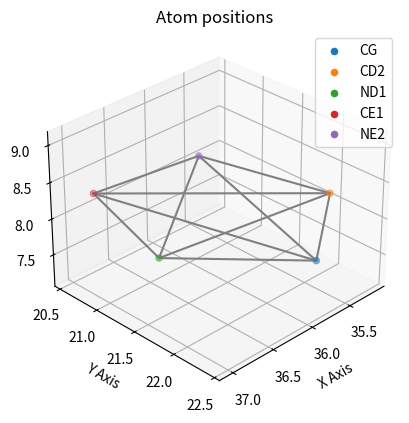
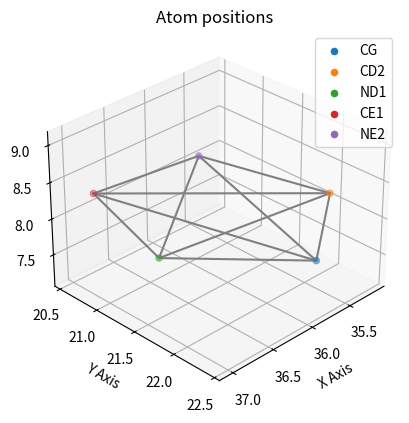
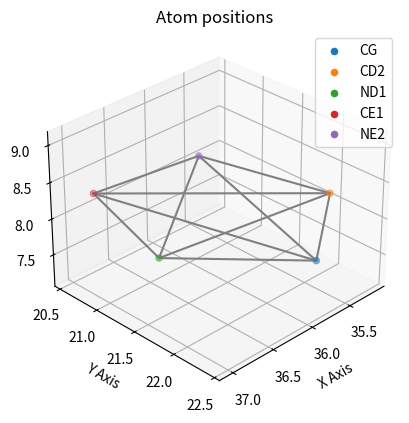
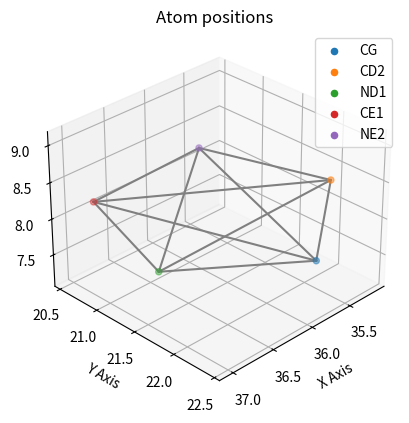
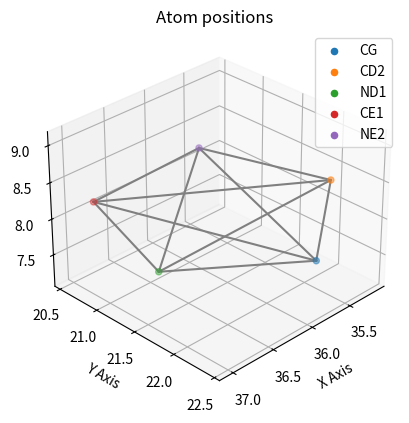
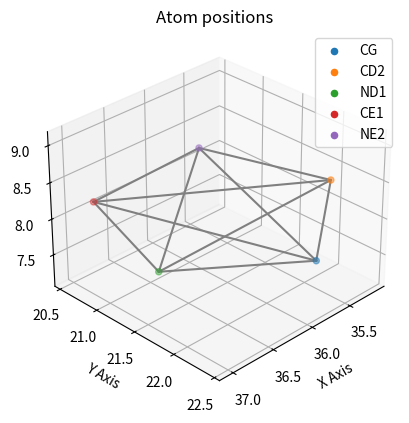
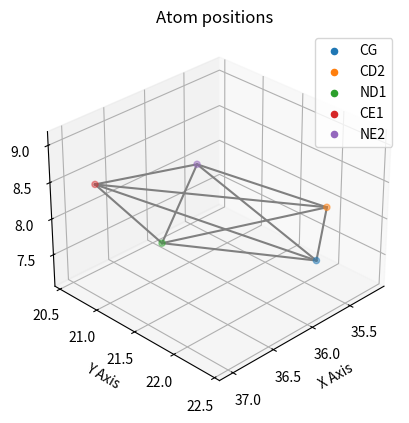
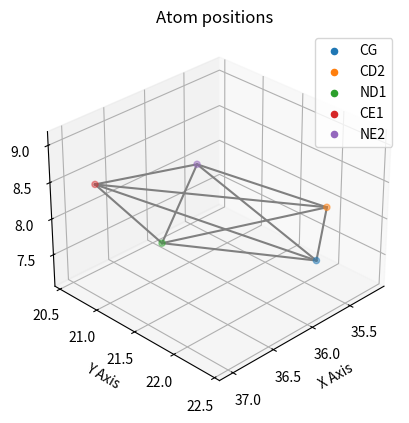
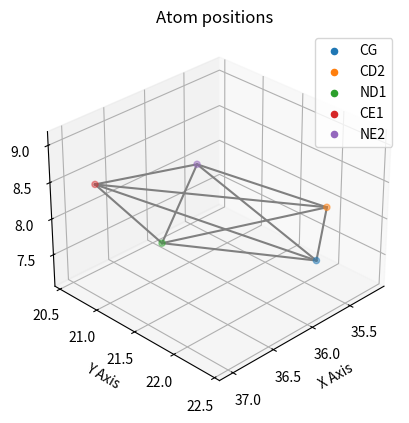
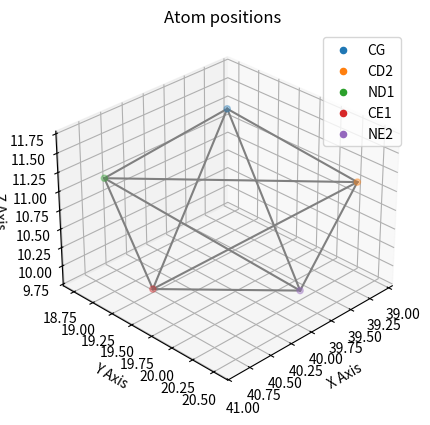

Write Python code to recreate these figures, in order.
#!/usr/bin/env python3
# -*- coding: utf-8 -*-
"""
Created on Thu Jan 18 15:06:52 2024

[redacted]
"""

import numpy as np
from itertools import product
import matplotlib.pyplot as plt
# from mpl_toolkits.mplot3d import Axes3D
from scipy.spatial.transform import Rotation as R
# from mpl_toolkits.mplot3d.art3d import Poly3DCollection
import time


def rotate_point_vectorized(vectors, axis, angle_rad):
    """
    Rotate multiple 3D vectors around a given axis by a specified angle (radians),
    using Rodrigues' rotation formula. `vectors` shape: (N, 3), `axis`: (3,)
    """
    axis = axis / np.linalg.norm(axis)
    cos_theta = np.cos(angle_rad)
    sin_theta = np.sin(angle_rad)
    dot = np.dot(vectors, axis)

    rotated = (vectors * cos_theta[:, None] if isinstance(cos_theta, np.ndarray) else vectors * cos_theta) + \
              np.cross(axis, vectors) * sin_theta + \
              axis * dot[:, np.newaxis] * (1 - cos_theta)
    return rotated

def rotate_histidine_both_directions(residue_info, rotation_angle):
    atom_positions = residue_info[1]
    nd1 = atom_positions['NE2']
    ce1 = atom_positions['CE1']
    cg = atom_positions['CG']

    midpoint = (nd1 + ce1) / 2.0
    axis = cg - midpoint
    axis /= np.linalg.norm(axis)

    # Prepare atom names and positions
    atom_names = list(atom_positions.keys())
    positions = np.array([atom_positions[name] for name in atom_names])
    shifted = positions - midpoint  # shape (N, 3)

    theta = np.radians(rotation_angle)
    neg_theta = -theta

    # Rotate
    rotated_cw = rotate_point_vectorized(shifted, axis, theta) + midpoint
    rotated_ccw = rotate_point_vectorized(shifted, axis, neg_theta) + midpoint

    # Output as dictionaries
    return {
        'original': dict(zip(atom_names, positions)),
        '15_deg_clockwise': dict(zip(atom_names, rotated_cw)),
        '15_deg_counterclockwise': dict(zip(atom_names, rotated_ccw)),
    }



def generate_vectorized_rotation_combinations(input_dict, rotation_angle):
    # Filter HIS residues and generate rotations
    his_residues = {key: value for key, value in input_dict.items() if value[0] == 'HIS'}
    
    all_rotations = {residue: rotate_histidine_both_directions(info,rotation_angle) for residue, info in his_residues.items()}
    
    # Generate all combinations of rotations
    keys, rotation_options = zip(*all_rotations.items())
    combinations = [dict(zip(keys, combo)) for combo in product(*rotation_options)]
    
    # Compile detailed combinations
    detailed_combinations = []
    for combo in combinations:
        detailed_combo = input_dict.copy()  # Copy the original input_dict
        for residue, rotation in combo.items():
            # Retain the residue name and update the atom positions
            detailed_combo[residue] = [input_dict[residue][0], all_rotations[residue][rotation]]
        detailed_combinations.append(detailed_combo)
    # print ("iterating_rounds")
    return detailed_combinations




if __name__=='__main__':
    
    def plot_atoms_with_equal_aspect(atom_positions, title="Atom positions"):
        fig = plt.figure()
        ax = fig.add_subplot(111, projection='3d')

        # Plotting atoms
        for atom, position in atom_positions.items():
            ax.scatter(position[0], position, position[2], label=atom)

        # Connecting each atom with lines
        atom_keys = list(atom_positions.keys())
        for i in range(len(atom_keys)):
            for j in range(i + 1, len(atom_keys)):
                atom1 = atom_keys[i]
                atom2 = atom_keys[j]
                ax.plot([atom_positions[atom1][0], atom_positions[atom2][0]], 
                        [atom_positions[atom1][1], atom_positions[atom2][1]], 
                        [atom_positions[atom1][2], atom_positions[atom2][2]], 'gray')

        # Setting the aspect ratio to be equal
        max_range = np.array([np.ptp([atom[coord] for atom in atom_positions.values()]) for coord in range(3)]).max() / 2.0
        mid_x = np.mean([atom[0] for atom in atom_positions.values()])
        mid_y = np.mean([atom[1] for atom in atom_positions.values()])
        mid_z = np.mean([atom[2] for atom in atom_positions.values()])

        ax.set_xlim(mid_x - max_range, mid_x + max_range)
        ax.set_ylim(mid_y - max_range, mid_y + max_range)
        ax.set_zlim(mid_z - max_range, mid_z + max_range)
        elev = 30  # Set the elevation angle
        azim = 45  # Set the azimuthal angle
        # Setting the view angle
        ax.view_init(elev=elev, azim=azim)
        ax.legend()
        ax.set_xlabel('X Axis')
        ax.set_ylabel('Y Axis')
        ax.set_zlabel('Z Axis')
        plt.title(title)
        plt.show()
    
    start_calculations_time=time.time()
    input_dict = {
            'A_69': ['HIS', {
            'CG': np.array([36.103, 22.677, 8.102]),
            'CD2': np.array([35.042, 21.875, 7.997]),
            'ND1': np.array([37.137, 21.804, 8.229]),
            'CE1': np.array([36.760, 20.545, 8.200]),
            'NE2': np.array([35.451, 20.570, 8.060])
        }],
        'A_122': ['ASP', {
            'OD1': np.array([41.260, 24.248, 9.765]),
            'OD2': np.array([39.156, 23.415, 9.817])
        }],
        'A_118': ['HIS', {
            'CG': np.array([39.775, 19.425, 11.866]),
            'CD2': np.array([39.236, 20.460, 11.168]),
            'ND1': np.array([40.582, 18.720, 11.012]),
            'CE1': np.array([40.552, 19.280, 9.808]),
            'NE2': np.array([39.755, 20.299, 9.919])
        }]} 
    rotation_angle=10
    combinations = generate_vectorized_rotation_combinations(input_dict, rotation_angle)
    # for combo in combinations:
    
    # print (combinations)
    end_calculations_time=time.time()
    print (combinations)
    start_plot_time=time.time()
    # Test the function with the atom positions
    for i in range(9):
        plot_atoms_with_equal_aspect(
        combinations[i]['A_69'][1])

    plot_atoms_with_equal_aspect({
    'CG': np.array([39.775, 19.425, 11.866]),
    'CD2': np.array([39.236, 20.460, 11.168]),
    'ND1': np.array([40.582, 18.720, 11.012]),
    'CE1': np.array([40.552, 19.280, 9.808]),
    'NE2': np.array([39.755, 20.299, 9.919])
    })
    end_plot_time=time.time()
    
    print ("calculations_time: " , end_calculations_time-start_calculations_time)
    print ("plot_time: ", end_plot_time-start_plot_time)
